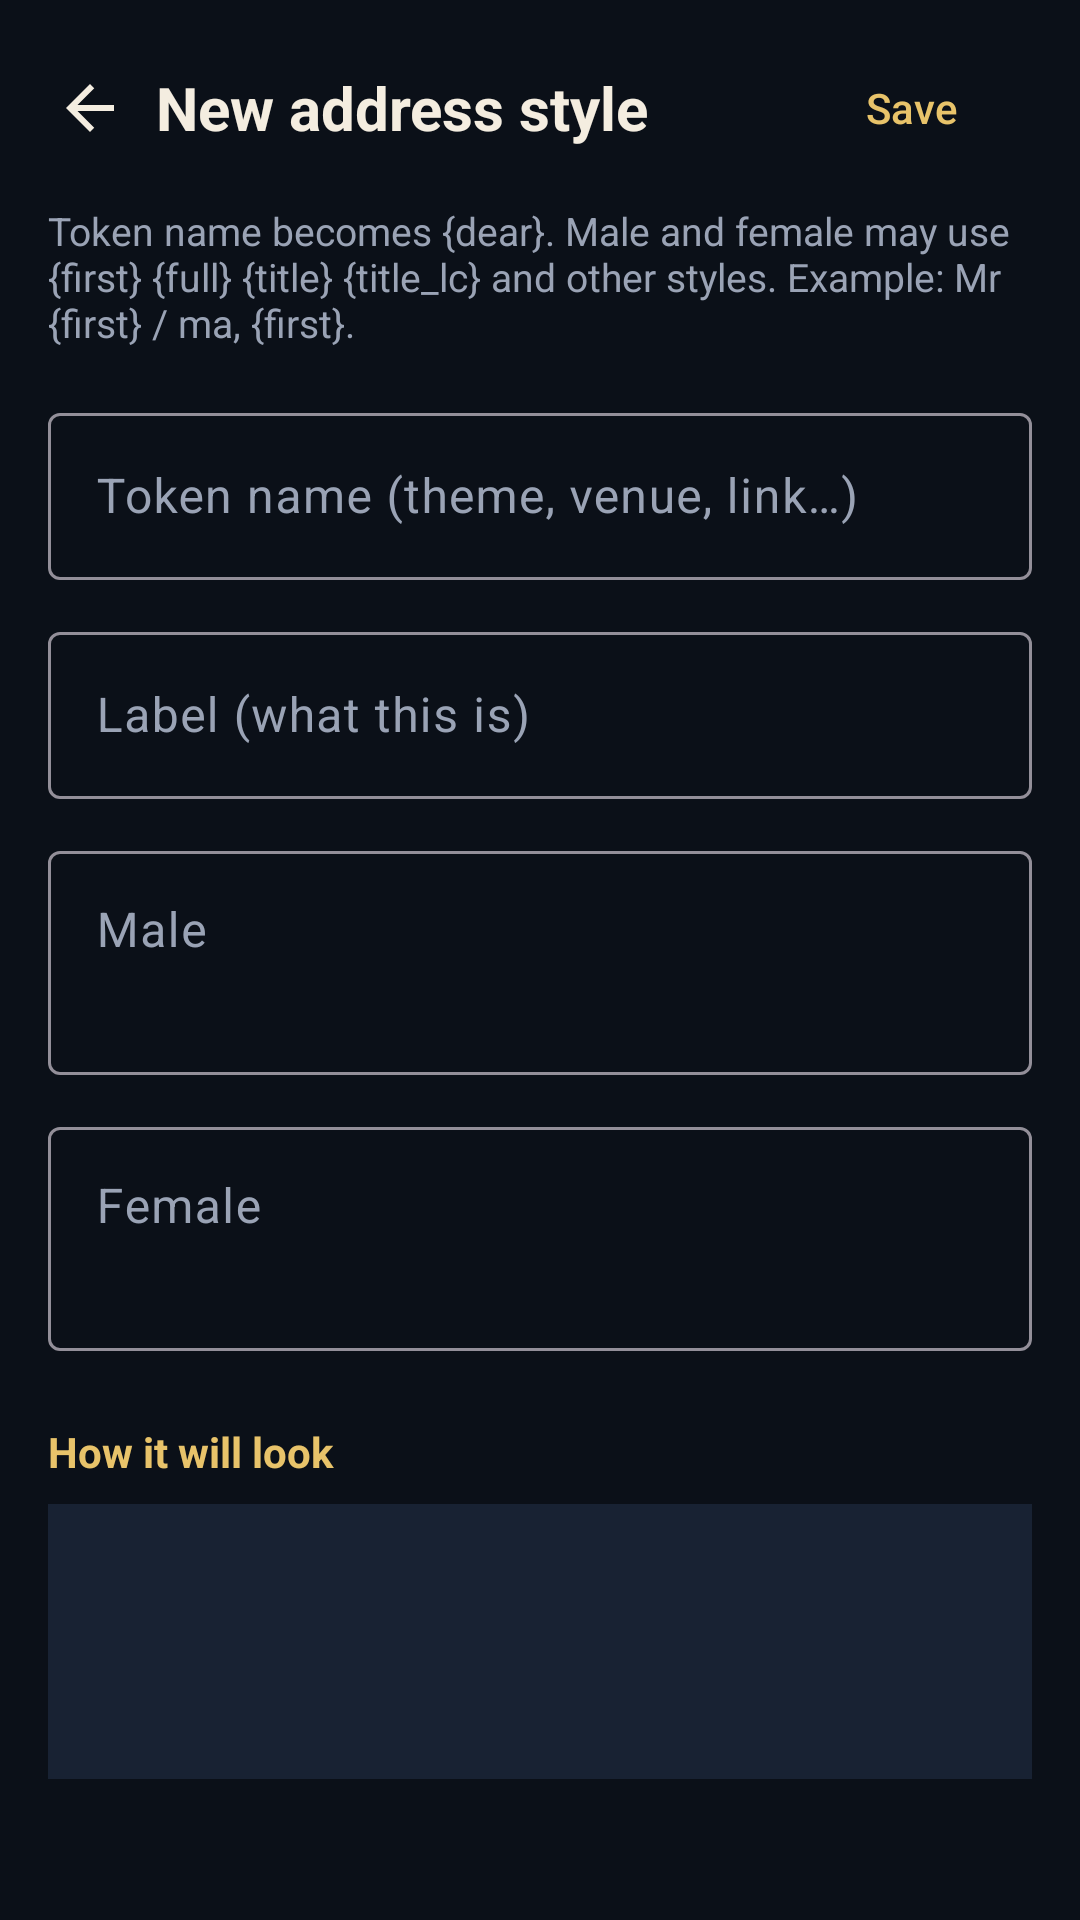

Write the Android layout XML for this screen, with the resource values it uses.
<!-- AndroidManifest.xml: application theme AppTheme -->
<!-- res/layout/activity_alumni_address_edit.xml -->
<?xml version="1.0" encoding="utf-8"?>
<LinearLayout xmlns:android="http://schemas.android.com/apk/res/android"
  xmlns:app="http://schemas.android.com/apk/res-auto"
  android:layout_width="match_parent"
  android:layout_height="match_parent"
  android:background="@color/navy_950"
  android:orientation="vertical">

  <LinearLayout
    android:layout_width="match_parent"
    android:layout_height="wrap_content"
    android:gravity="center_vertical"
    android:orientation="horizontal"
    android:paddingStart="8dp"
    android:paddingTop="12dp"
    android:paddingEnd="12dp"
    android:paddingBottom="8dp">

    <ImageButton
      android:id="@+id/btn_back"
      android:layout_width="44dp"
      android:layout_height="44dp"
      android:background="?attr/selectableItemBackgroundBorderless"
      android:contentDescription="@string/back"
      android:src="@drawable/ic_back"
      android:tint="@color/cream"/>

    <TextView
      android:id="@+id/heading"
      android:layout_width="0dp"
      android:layout_height="wrap_content"
      android:layout_weight="1"
      android:text="@string/alumni_address_new"
      android:textColor="@color/cream"
      android:textSize="20sp"
      android:textStyle="bold"/>

    <com.google.android.material.button.MaterialButton
      android:id="@+id/btn_save"
      style="@style/Widget.Material3.Button.TextButton"
      android:layout_width="wrap_content"
      android:layout_height="wrap_content"
      android:text="@string/save"
      android:textColor="@color/gold"/>
  </LinearLayout>

  <androidx.core.widget.NestedScrollView
    android:layout_width="match_parent"
    android:layout_height="0dp"
    android:layout_weight="1"
    android:fillViewport="true"
    android:paddingStart="16dp"
    android:paddingEnd="16dp"
    android:paddingBottom="16dp">

    <LinearLayout
      android:layout_width="match_parent"
      android:layout_height="wrap_content"
      android:orientation="vertical">

      <TextView
        android:layout_width="match_parent"
        android:layout_height="wrap_content"
        android:text="@string/alumni_address_hint"
        android:textColor="@color/text_muted"
        android:textSize="13sp"/>

      <com.google.android.material.textfield.TextInputLayout
        android:layout_width="match_parent"
        android:layout_height="wrap_content"
        android:layout_marginTop="16dp"
        android:hint="@string/variable_name">

        <com.google.android.material.textfield.TextInputEditText
          android:id="@+id/input_name"
          android:layout_width="match_parent"
          android:layout_height="wrap_content"
          android:importantForAutofill="no"
          android:inputType="textNoSuggestions"
          android:textColor="@color/cream"/>
      </com.google.android.material.textfield.TextInputLayout>

      <com.google.android.material.textfield.TextInputLayout
        android:layout_width="match_parent"
        android:layout_height="wrap_content"
        android:layout_marginTop="12dp"
        android:hint="@string/variable_label">

        <com.google.android.material.textfield.TextInputEditText
          android:id="@+id/input_label"
          android:layout_width="match_parent"
          android:layout_height="wrap_content"
          android:inputType="textCapSentences"
          android:textColor="@color/cream"/>
      </com.google.android.material.textfield.TextInputLayout>

      <com.google.android.material.textfield.TextInputLayout
        android:layout_width="match_parent"
        android:layout_height="wrap_content"
        android:layout_marginTop="12dp"
        android:hint="@string/alumni_address_male">

        <com.google.android.material.textfield.TextInputEditText
          android:id="@+id/input_male"
          android:layout_width="match_parent"
          android:layout_height="wrap_content"
          android:gravity="top"
          android:importantForAutofill="no"
          android:inputType="textMultiLine"
          android:minLines="2"
          android:textColor="@color/cream"/>
      </com.google.android.material.textfield.TextInputLayout>

      <com.google.android.material.textfield.TextInputLayout
        android:layout_width="match_parent"
        android:layout_height="wrap_content"
        android:layout_marginTop="12dp"
        android:hint="@string/alumni_address_female">

        <com.google.android.material.textfield.TextInputEditText
          android:id="@+id/input_female"
          android:layout_width="match_parent"
          android:layout_height="wrap_content"
          android:gravity="top"
          android:importantForAutofill="no"
          android:inputType="textMultiLine"
          android:minLines="2"
          android:textColor="@color/cream"/>
      </com.google.android.material.textfield.TextInputLayout>

      <HorizontalScrollView
        android:layout_width="match_parent"
        android:layout_height="wrap_content"
        android:layout_marginTop="8dp"
        android:scrollbars="none">

        <LinearLayout
          android:id="@+id/token_row"
          android:layout_width="wrap_content"
          android:layout_height="wrap_content"
          android:orientation="horizontal"/>
      </HorizontalScrollView>

      <TextView
        android:layout_width="match_parent"
        android:layout_height="wrap_content"
        android:layout_marginTop="16dp"
        android:text="@string/variable_preview"
        android:textColor="@color/gold"
        android:textStyle="bold"/>

      <TextView
        android:id="@+id/preview"
        android:layout_width="match_parent"
        android:layout_height="wrap_content"
        android:layout_marginTop="8dp"
        android:background="@color/navy_800"
        android:minLines="3"
        android:padding="16dp"
        android:textColor="@color/cream"
        android:textIsSelectable="true"
        android:textSize="16sp"/>

      <com.google.android.material.button.MaterialButton
        android:id="@+id/btn_delete"
        style="@style/Widget.Material3.Button.OutlinedButton"
        android:layout_width="match_parent"
        android:layout_height="wrap_content"
        android:layout_marginTop="20dp"
        android:text="@string/delete"
        android:textColor="@color/danger"
        android:visibility="gone"
        app:strokeColor="@color/danger"/>
    </LinearLayout>
  </androidx.core.widget.NestedScrollView>
</LinearLayout>
<!-- resources referenced by this layout -->
<resources>
  <color name="cream">#FFF4EDE0</color>
  <color name="danger">#FFFF4D4D</color>
  <color name="gold">#FFE8C36A</color>
  <color name="navy_800">#FF182233</color>
  <color name="navy_950">#FF0B1018</color>
  <color name="text_muted">#FF9AA3B5</color>
  <!-- drawable ic_back (drawable) -->
  <?xml version="1.0" encoding="utf-8"?>
  <vector xmlns:android="http://schemas.android.com/apk/res/android"
    android:width="24dp"
    android:height="24dp"
    android:viewportWidth="24"
    android:viewportHeight="24">
    <path
      android:fillColor="#FFFFFF"
      android:pathData="M20,11H7.83l5.59,-5.59L12,4l-8,8 8,8 1.41,-1.41L7.83,13H20v-2z"/>
  </vector>
  <string name="alumni_address_female">Female</string>
  <string name="alumni_address_hint">Token name becomes {dear}. Male and female may use {first} {full} {title} {title_lc} and other styles. Example: Mr {first} / ma, {first}.</string>
  <string name="alumni_address_male">Male</string>
  <string name="alumni_address_new">New address style</string>
  <string name="back">Back</string>
  <string name="delete">Delete</string>
  <string name="save">Save</string>
  <string name="variable_label">Label (what this is)</string>
  <string name="variable_name">Token name (theme, venue, link…)</string>
  <string name="variable_preview">How it will look</string>
  <style name="AppTheme" parent="Base.AppTheme" />
  <style name="Base.AppTheme" parent="Theme.Material3.Dark.NoActionBar">
      <item name="colorPrimary">@color/gold</item>
      <item name="colorOnPrimary">@color/navy_950</item>
      <item name="colorPrimaryContainer">@color/navy_800</item>
      <item name="colorOnPrimaryContainer">@color/gold</item>
      <item name="colorSecondary">@color/gold_dim</item>
      <item name="colorOnSecondary">@color/navy_950</item>
      <item name="colorSurface">@color/navy_800</item>
      <item name="colorOnSurface">@color/text_primary</item>
      <item name="colorOnSurfaceVariant">@color/text_muted</item>
      <item name="android:statusBarColor">@color/navy_950</item>
      <item name="android:navigationBarColor">@color/navy_950</item>
      <item name="android:windowBackground">@color/navy_950</item>
      <item name="android:windowLightStatusBar">false</item>
      <item name="android:windowOptOutEdgeToEdgeEnforcement" tools:targetApi="35">true</item>
      <item name="materialAlertDialogTheme">@style/OmniPost.Dialog</item>
    </style>
  <color name="gold_dim">#FFB8953E</color>
  <color name="text_primary">#FFF7F3EA</color>
  <style name="OmniPost.Dialog" parent="ThemeOverlay.Material3.MaterialAlertDialog">
      <item name="android:background">@color/navy_800</item>
      <item name="colorSurface">@color/navy_800</item>
      <item name="colorOnSurface">@color/cream</item>
    </style>
</resources>
